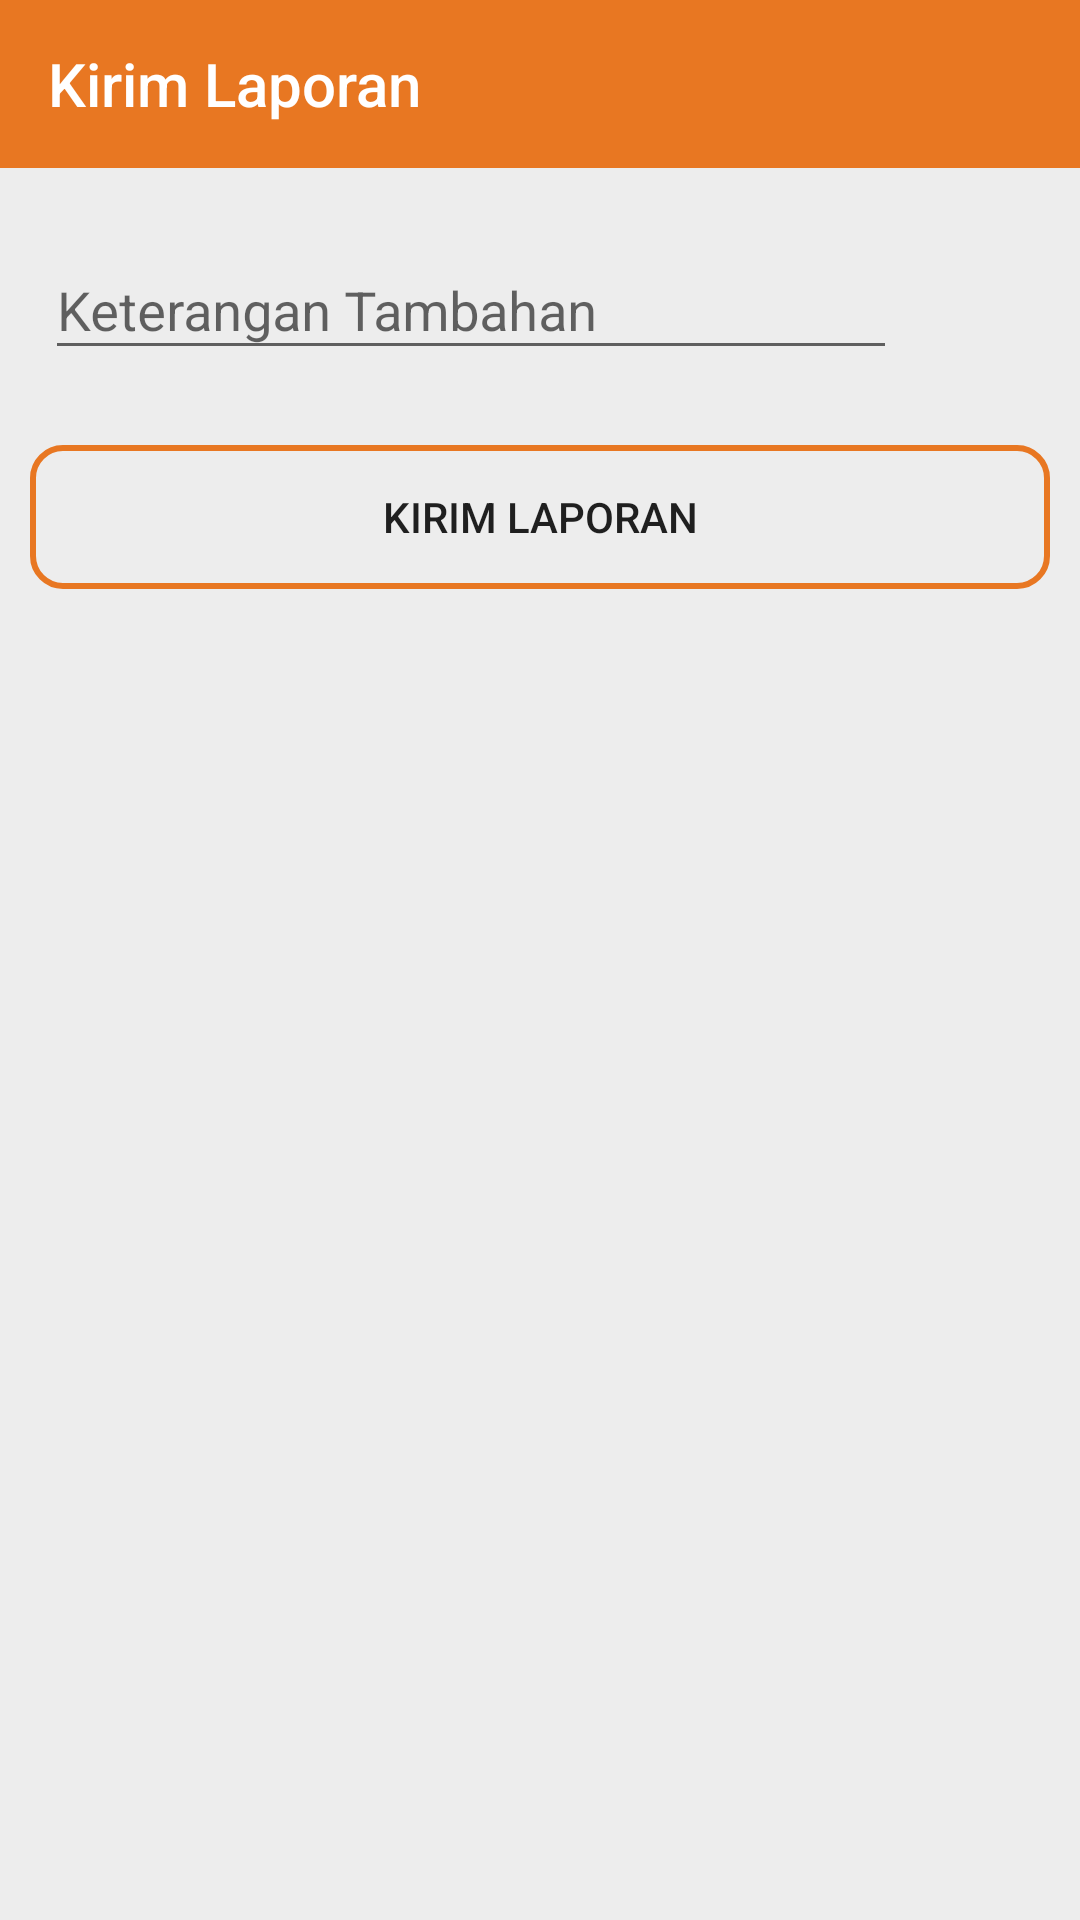

The Android layout XML behind this screen, and the referenced resources:
<!-- AndroidManifest.xml: application theme AppTheme -->
<!-- res/layout/activity_form_record.xml -->
<?xml version="1.0" encoding="utf-8"?>
<LinearLayout xmlns:android="http://schemas.android.com/apk/res/android"
    android:layout_width="match_parent"
    android:layout_height="match_parent"
    xmlns:app="http://schemas.android.com/apk/res-auto"
    android:background="@color/grey"
    android:orientation="vertical">

    <android.support.v7.widget.Toolbar
        android:id="@+id/toolbar"
        android:layout_width="match_parent"
        android:layout_height="wrap_content"
        android:background="@color/colorPrimary"
        app:title="Kirim Laporan"
        android:theme="@style/ThemeOverlay.AppCompat.Dark.ActionBar">

    </android.support.v7.widget.Toolbar>

    <ScrollView
        android:layout_width="fill_parent"
        android:layout_height="wrap_content">

        <LinearLayout
            android:id="@+id/linearLayout"
            android:layout_width="fill_parent"
            android:layout_height="wrap_content"
            android:orientation="vertical">

            <RelativeLayout
                android:layout_width="match_parent"
                android:padding="5dp"
                android:layout_alignParentBottom="true"
                android:layout_height="wrap_content">

                <android.support.design.widget.TextInputLayout
                    android:id="@+id/input_layout_email"
                    android:layout_width="match_parent"
                    android:layout_height="wrap_content"
                    android:layout_margin="10dp"
                    android:layout_toLeftOf="@id/iv_pick_image"
                    android:layout_centerVertical="true">

                    <EditText
                        android:id="@+id/et_Deskirpsi"
                        android:textColor="#000"
                        android:textColorHint="#000"
                        android:layout_width="match_parent"
                        android:layout_height="wrap_content"
                        android:textSize="18sp"
                        android:hint="Keterangan Tambahan"
                        android:inputType="text"
                        />

                </android.support.design.widget.TextInputLayout>

                <ImageButton
                    android:id="@+id/iv_pick_image"
                    android:layout_centerVertical="true"
                    android:layout_width="40dp"
                    android:layout_height="40dp"
                    android:layout_alignParentEnd="true"
                    android:layout_alignParentRight="true"
                    android:layout_marginEnd="6dp"
                    android:layout_marginRight="6dp"
                    android:background="@drawable/ic_camera_alt_black_24dp" />

            </RelativeLayout>

            
                
                
                
                
                
                

            <Button
                android:id="@+id/btn_Signature"
                android:layout_width="fill_parent"
                android:layout_height="wrap_content"
                android:layout_margin="10dp"
                android:background="@drawable/btnshapes"
                android:enabled="false"
                android:visibility="gone"
                android:text="Beri Tanda Tangan" />

            <ImageView
                android:id="@+id/iv_selectedImage"
                android:padding="10dp"
                android:layout_width="match_parent"
                android:layout_height="wrap_content"
                android:layout_gravity="center"
                android:layout_marginBottom="@dimen/padding_10"
                android:src="@mipmap/ic_launcher_round"
                android:adjustViewBounds="true"
                android:scaleType="fitXY"
                android:visibility="gone" />

            <Button
                android:id="@+id/btn_kirim_laporan"
                android:layout_width="fill_parent"
                android:layout_height="wrap_content"
                android:layout_margin="10dp"
                android:background="@drawable/btnshapes"
                android:text="Kirim Laporan" />

        </LinearLayout>
    </ScrollView>

</LinearLayout>
<!-- resources referenced by this layout -->
<resources>
  <color name="colorPrimary">#E87722</color>
  <color name="grey">#ededed</color>
  <dimen name="padding_10">10dp</dimen>
  <!-- drawable btnshapes (drawable) -->
  <?xml version="1.0" encoding="utf-8"?>
  <selector xmlns:android="http://schemas.android.com/apk/res/android">
  
  <item android:state_pressed="true">
      <shape android:shape="rectangle">
          <solid android:color="#E87722" />
          <corners android:radius="10dp" />
  
      </shape>
  
  </item>
  <item>
      <shape android:shape="rectangle">
          <stroke android:color="#E87722"/>
          <stroke android:width="2dp"/>
          <corners android:radius="10dp" />
      </shape>
  </item>
  
  </selector>
  <style name="AppTheme" parent="Theme.AppCompat.Light.NoActionBar">
          
          <item name="colorPrimary">@color/colorPrimary</item>
          <item name="colorPrimaryDark">@color/colorPrimaryDark</item>
          <item name="colorAccent">@color/colorAccent</item>
      </style>
  <color name="colorPrimaryDark">#c56117</color>
  <color name="colorAccent">#E87722</color>
</resources>
